Dataset: preprocessed (GitHub, Nishmaa93/Thesis_Ehr_Model). Classes: COVID-19, normal, pneumonia, turberculosis.

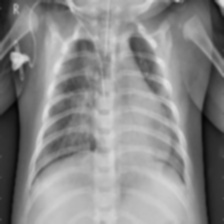
Label: pneumonia

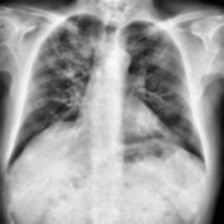
Label: COVID-19

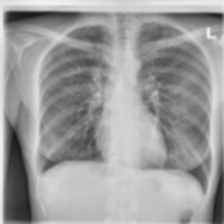
Label: turberculosis

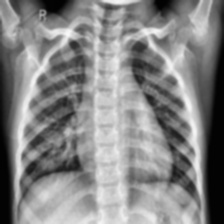
Label: normal

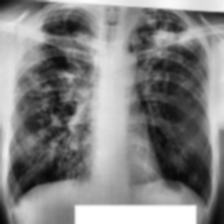
Label: turberculosis

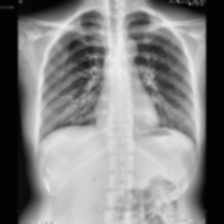
Label: COVID-19
